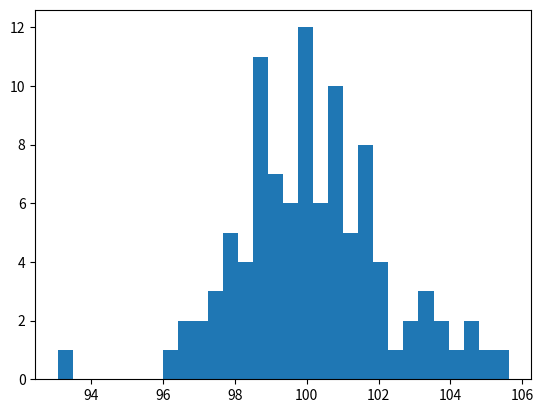

This chart was generated by the following Python code:
import numpy as np
import matplotlib.pyplot as plt
n= np.random.normal(100.0,2,100)

plt.hist(n,30)
plt.show()